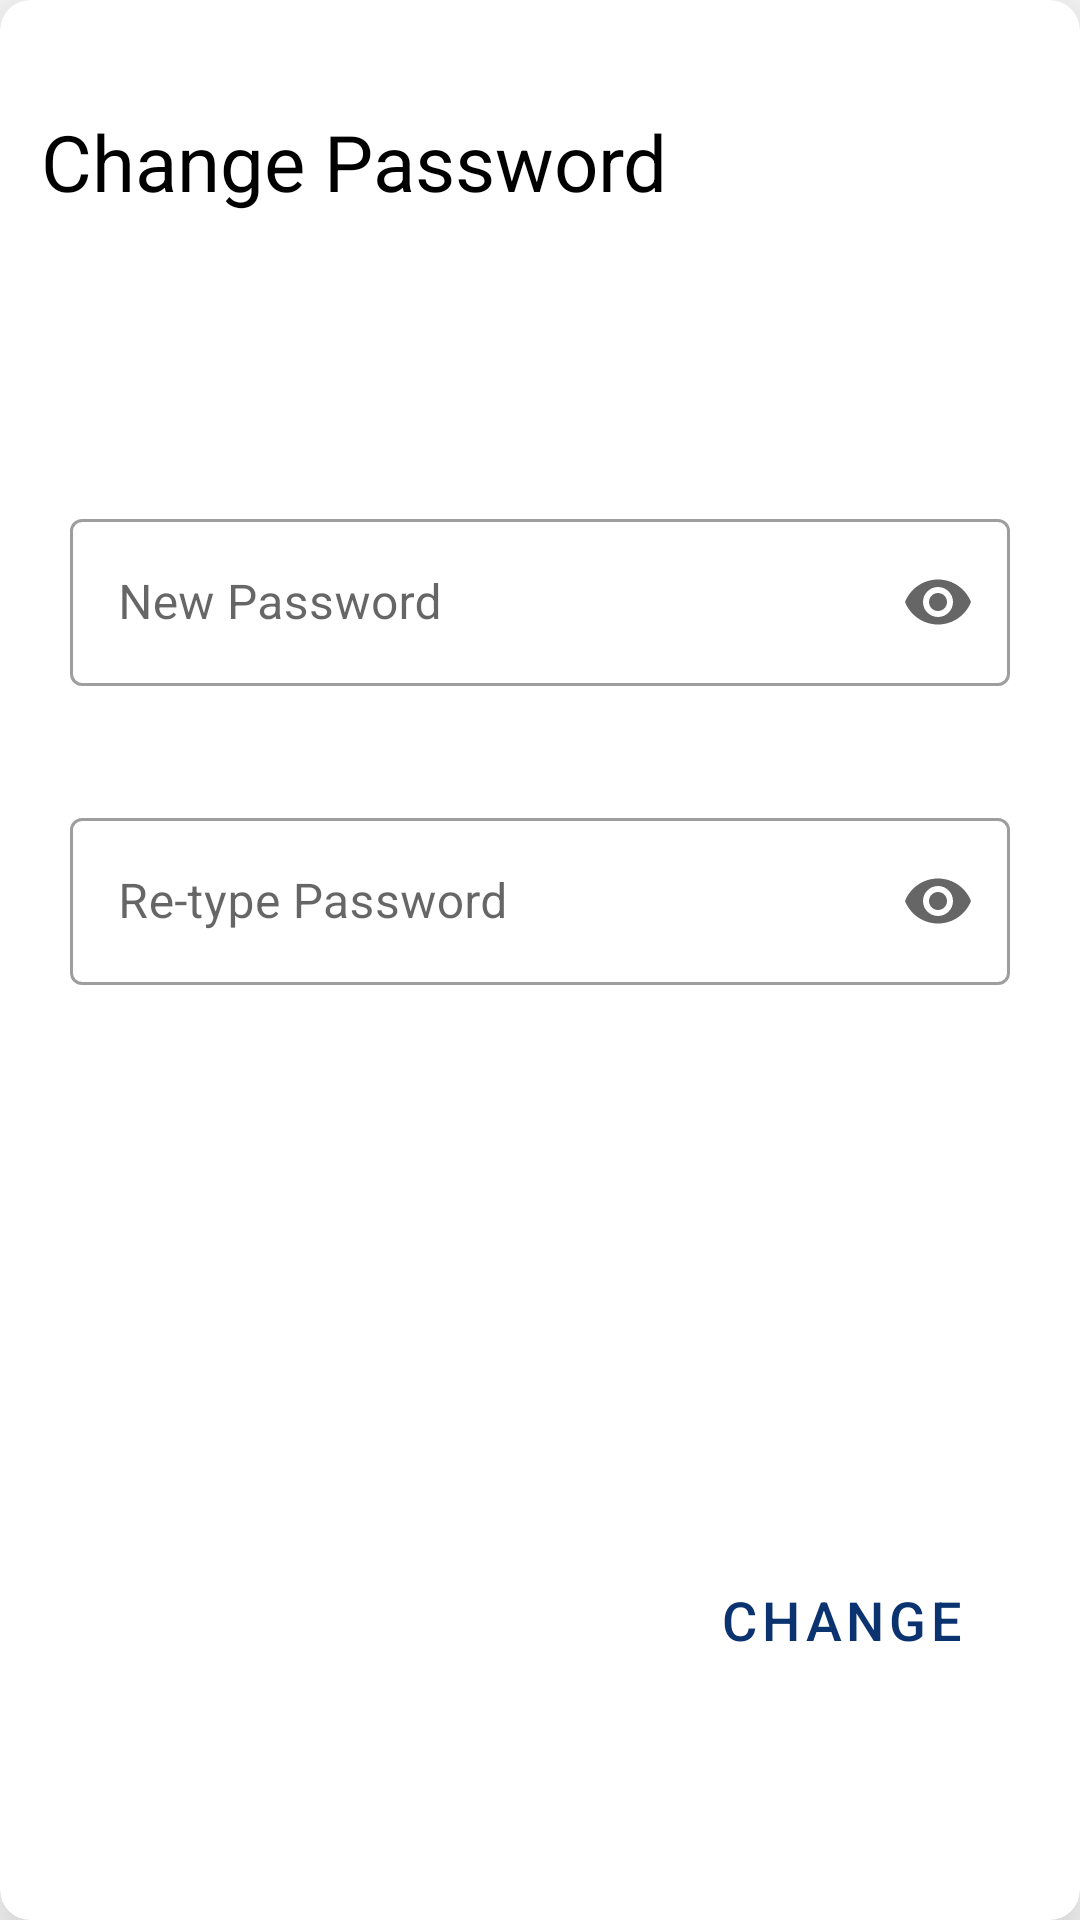

This screen was rendered from an Android layout file. Write that file and the resources it references.
<!-- AndroidManifest.xml: application theme Theme.ChoizyAcademic -->
<!-- res/layout/password_change_dialog.xml -->
<?xml version="1.0" encoding="utf-8"?>
<androidx.cardview.widget.CardView xmlns:android="http://schemas.android.com/apk/res/android"
    xmlns:app="http://schemas.android.com/apk/res-auto"
    xmlns:tools="http://schemas.android.com/tools"
    android:layout_width="match_parent"
    android:layout_height="match_parent"
    app:cardCornerRadius="10dp"
    android:elevation="20dp"
    app:cardElevation="20dp"
    >

    <androidx.constraintlayout.widget.ConstraintLayout
        android:layout_width="match_parent"
        android:layout_height="match_parent">

        <com.google.android.material.textfield.TextInputLayout
            android:id="@+id/PassC_NewPass"
            style="@style/Widget.MaterialComponents.TextInputLayout.OutlinedBox"
            android:layout_width="0dp"
            android:layout_height="wrap_content"
            android:hint="@string/new_password"
            app:layout_constraintBottom_toBottomOf="parent"
            app:layout_constraintEnd_toEndOf="parent"
            app:layout_constraintStart_toStartOf="parent"
            app:layout_constraintTop_toBottomOf="@+id/textView8"
            app:layout_constraintVertical_bias="0.19"
            app:layout_constraintWidth_percent="0.87"
            app:endIconMode="password_toggle"
            >

            <com.google.android.material.textfield.TextInputEditText
                android:layout_width="match_parent"
                android:layout_height="wrap_content"
                android:inputType="textPassword"
                />
        </com.google.android.material.textfield.TextInputLayout>

        <com.google.android.material.textfield.TextInputLayout
            android:id="@+id/PassC_ReTypePass"
            style="@style/Widget.MaterialComponents.TextInputLayout.OutlinedBox"
            android:layout_width="0dp"
            android:layout_height="wrap_content"
            android:hint="@string/re_type_password"
            app:layout_constraintBottom_toBottomOf="parent"
            app:layout_constraintEnd_toEndOf="parent"
            app:layout_constraintStart_toStartOf="parent"
            app:layout_constraintTop_toBottomOf="@+id/PassC_NewPass"
            app:layout_constraintVertical_bias="0.110000014"
            app:layout_constraintWidth_percent="0.87"
            app:endIconMode="password_toggle"
            >

            <com.google.android.material.textfield.TextInputEditText
                android:layout_width="match_parent"
                android:layout_height="wrap_content"
                android:inputType="textPassword"
                />
        </com.google.android.material.textfield.TextInputLayout>

        <Button
            android:id="@+id/PassC_ChangeBtn"
            style="@style/Widget.MaterialComponents.Button.OutlinedButton"
            android:layout_width="wrap_content"
            android:layout_height="wrap_content"
            android:text="@string/change"
            android:textSize="18sp"
            app:layout_constraintBottom_toBottomOf="parent"
            app:layout_constraintEnd_toEndOf="parent"
            app:layout_constraintHorizontal_bias="0.91"
            app:layout_constraintStart_toStartOf="parent"
            app:layout_constraintTop_toBottomOf="@+id/PassC_ReTypePass"
            app:layout_constraintVertical_bias="0.72"
            android:layout_marginTop="5dp"
            android:layout_marginBottom="5dp"
            />

        <TextView
            android:id="@+id/textView8"
            android:layout_width="wrap_content"
            android:layout_height="wrap_content"
            android:text="@string/change_password"
            android:textColor="@color/black"
            android:textSize="26sp"
            app:layout_constraintBottom_toBottomOf="parent"
            app:layout_constraintEnd_toEndOf="parent"
            app:layout_constraintHorizontal_bias="0.09"
            app:layout_constraintStart_toStartOf="parent"
            app:layout_constraintTop_toTopOf="parent"
            app:layout_constraintVertical_bias="0.060000002" />

        <ImageButton
            android:id="@+id/PassC_CloseBtn"
            style="@style/Widget.MaterialComponents.Button.OutlinedButton"
            android:layout_width="0dp"
            android:layout_height="wrap_content"
            android:adjustViewBounds="true"
            android:scaleType="fitCenter"
            app:layout_constraintBottom_toBottomOf="@+id/textView8"
            app:layout_constraintEnd_toEndOf="parent"
            app:layout_constraintHorizontal_bias="0.91"
            app:layout_constraintStart_toEndOf="@+id/textView8"
            app:layout_constraintTop_toTopOf="@+id/textView8"
            app:layout_constraintWidth_percent="0.2"
            app:srcCompat="@drawable/ic_close"
            app:tint="@color/black" />
    </androidx.constraintlayout.widget.ConstraintLayout>

</androidx.cardview.widget.CardView>
<!-- resources referenced by this layout -->
<resources>
  <color name="black">#FF000000</color>
  <string name="change">Change</string>
  <string name="change_password">Change Password</string>
  <string name="new_password">New Password</string>
  <string name="re_type_password">Re-type Password</string>
  <style name="Theme.ChoizyAcademic" parent="Theme.MaterialComponents.DayNight.NoActionBar">
          
          <item name="colorPrimary">@color/blue</item>
          <item name="colorPrimaryVariant">@color/blue</item>
          <item name="colorOnPrimary">@color/white</item>
          
          <item name="colorSecondary">@color/teal_200</item>
          <item name="colorSecondaryVariant">@color/teal_700</item>
          <item name="colorOnSecondary">@color/black</item>
  
  
          
          <item name="android:statusBarColor" tools:targetApi="l">?attr/colorPrimaryVariant</item>
          
      </style>
  <color name="blue">#F5012B6A</color>
  <color name="white">#FFFFFFFF</color>
  <color name="teal_200">#FF03DAC5</color>
  <color name="teal_700">#FF018786</color>
</resources>
